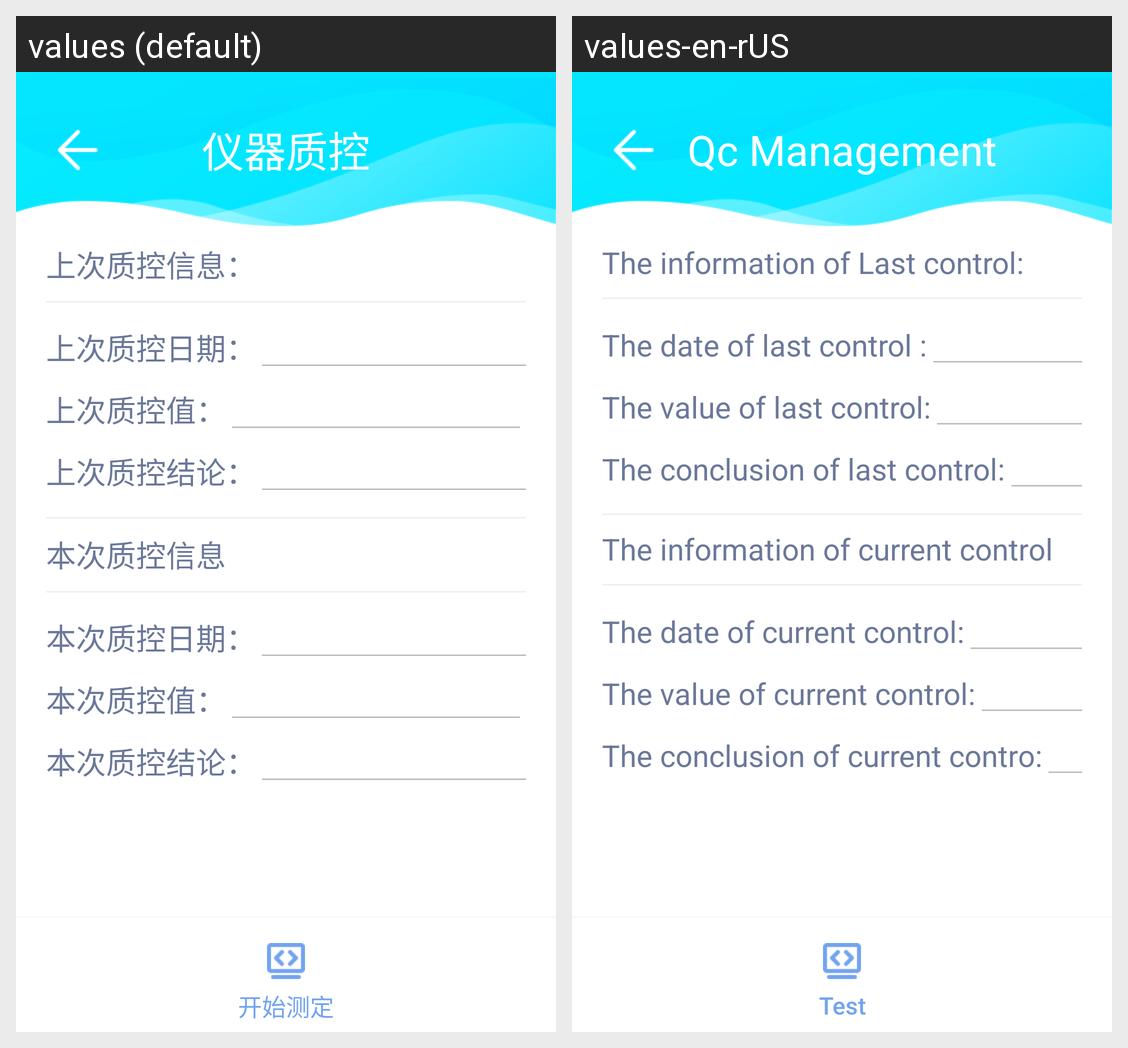

Translations of the strings shown on this Android screen, per locale in the grid:
Android screen res/layout/activity_conmana.xml rendered under 2 locales, left to right: values (default), values-en-rUS. Device: Nexus 5 (rendered at 1080×1920; each locale shown at half size, 540×960, under a caption strip naming it); theme AppTheme.NoActionBar.
Strings drawn on this screen, with the default value and each locale's value (text and hints the layout hard-codes, and strings that could not be matched under every locale, appear in the picture but are not listed):

string129
  values: 仪器质控
  values-en-rUS: Qc Management

string130
  values: 开始测定
  values-en-rUS: Test

string207
  values: 上次质控信息：
  values-en-rUS: The information of Last control:

string208
  values: 上次质控日期：
  values-en-rUS: The date of last control :

string209
  values: 上次质控值：
  values-en-rUS: The value of last control:

string210
  values: 上次质控结论：
  values-en-rUS: The conclusion of last control:

string211
  values: 本次质控信息
  values-en-rUS: The information of current control

string212
  values: 本次质控日期：
  values-en-rUS: The date of current control:

string213
  values: 本次质控值：
  values-en-rUS: The value of current control:

string214
  values: 本次质控结论：
  values-en-rUS: The conclusion of current contro:
